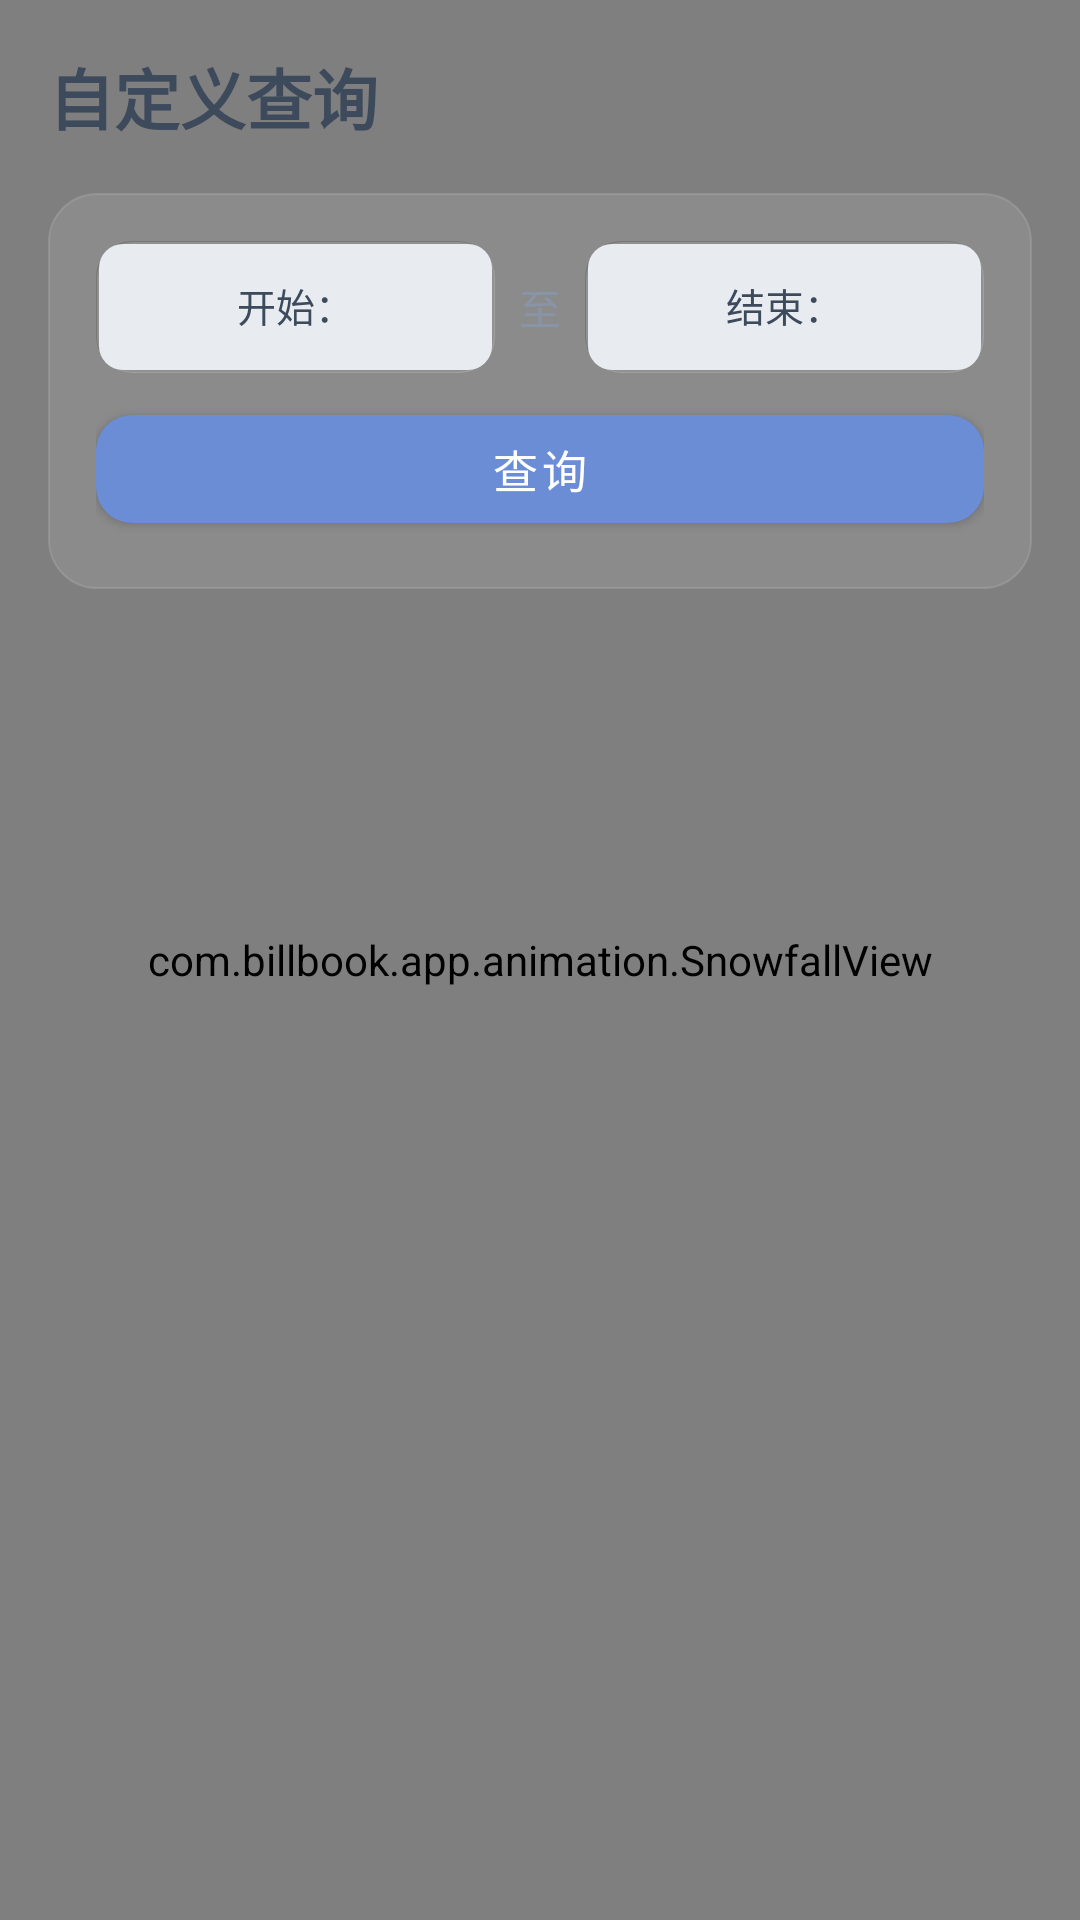

Write the Android layout XML for this screen, with the resource values it uses.
<!-- AndroidManifest.xml: application theme Theme.BillBook -->
<!-- res/layout/fragment_query.xml -->
<?xml version="1.0" encoding="utf-8"?>
<FrameLayout xmlns:android="http://schemas.android.com/apk/res/android"
    xmlns:app="http://schemas.android.com/apk/res-auto"
    android:layout_width="match_parent"
    android:layout_height="match_parent">

    
    <com.billbook.app.animation.SnowfallView
        android:layout_width="match_parent"
        android:layout_height="match_parent"
        android:clickable="false"
        android:focusable="false" />

    <ScrollView
        android:layout_width="match_parent"
        android:layout_height="match_parent">

    <LinearLayout
        android:layout_width="match_parent"
        android:layout_height="wrap_content"
        android:orientation="vertical"
        android:padding="@dimen/spacing_md">

        <TextView
            android:layout_width="wrap_content"
            android:layout_height="wrap_content"
            android:text="自定义查询"
            android:textColor="@color/text_primary"
            android:textSize="@dimen/text_xl"
            android:textStyle="bold" />

        
        <LinearLayout
            android:layout_width="match_parent"
            android:layout_height="wrap_content"
            android:layout_marginTop="@dimen/spacing_md"
            android:background="@drawable/bg_glass_card"
            android:orientation="vertical"
            android:padding="@dimen/spacing_md">

            <LinearLayout
                android:layout_width="match_parent"
                android:layout_height="wrap_content"
                android:gravity="center_vertical"
                android:orientation="horizontal">

                <TextView
                    android:id="@+id/tvStartDate"
                    android:layout_width="0dp"
                    android:layout_height="44dp"
                    android:layout_weight="1"
                    android:background="@drawable/bg_date_picker"
                    android:clickable="true"
                    android:focusable="true"
                    android:gravity="center"
                    android:text="开始：2026-05-01"
                    android:textColor="@color/text_primary"
                    android:textSize="@dimen/text_sm" />

                <TextView
                    android:layout_width="wrap_content"
                    android:layout_height="wrap_content"
                    android:paddingHorizontal="@dimen/spacing_sm"
                    android:text="至"
                    android:textColor="@color/text_secondary" />

                <TextView
                    android:id="@+id/tvEndDate"
                    android:layout_width="0dp"
                    android:layout_height="44dp"
                    android:layout_weight="1"
                    android:background="@drawable/bg_date_picker"
                    android:clickable="true"
                    android:focusable="true"
                    android:gravity="center"
                    android:text="结束：2026-05-17"
                    android:textColor="@color/text_primary"
                    android:textSize="@dimen/text_sm" />
            </LinearLayout>

            <com.google.android.material.button.MaterialButton
                android:id="@+id/btnQuery"
                android:layout_width="match_parent"
                android:layout_height="48dp"
                android:layout_marginTop="@dimen/spacing_sm"
                android:text="查询"
                android:textSize="@dimen/text_md"
                app:cornerRadius="@dimen/radius_md" />
        </LinearLayout>

        
        <LinearLayout
            android:id="@+id/cardSummary"
            android:layout_width="match_parent"
            android:layout_height="wrap_content"
            android:layout_marginTop="@dimen/spacing_md"
            android:background="@drawable/bg_glass_card"
            android:orientation="vertical"
            android:padding="@dimen/spacing_md"
            android:visibility="gone">

            <TextView
                android:id="@+id/tvQueryRange"
                android:layout_width="match_parent"
                android:layout_height="wrap_content"
                android:textColor="@color/text_secondary"
                android:textSize="@dimen/text_sm" />

            <LinearLayout
                android:layout_width="match_parent"
                android:layout_height="wrap_content"
                android:layout_marginTop="@dimen/spacing_sm"
                android:baselineAligned="false"
                android:orientation="horizontal">

                <LinearLayout
                    android:layout_width="0dp"
                    android:layout_height="wrap_content"
                    android:layout_weight="1"
                    android:orientation="vertical">

                    <TextView
                        android:layout_width="wrap_content"
                        android:layout_height="wrap_content"
                        android:text="总支出"
                        android:textColor="@color/text_secondary"
                        android:textSize="@dimen/text_xs" />

                    <TextView
                        android:id="@+id/tvQueryExpense"
                        android:layout_width="wrap_content"
                        android:layout_height="wrap_content"
                        android:layout_marginTop="2dp"
                        android:textColor="@color/expense_red"
                        android:textSize="@dimen/text_lg"
                        android:textStyle="bold" />
                </LinearLayout>

                <LinearLayout
                    android:layout_width="0dp"
                    android:layout_height="wrap_content"
                    android:layout_weight="1"
                    android:orientation="vertical">

                    <TextView
                        android:layout_width="wrap_content"
                        android:layout_height="wrap_content"
                        android:text="总收入"
                        android:textColor="@color/text_secondary"
                        android:textSize="@dimen/text_xs" />

                    <TextView
                        android:id="@+id/tvQueryIncome"
                        android:layout_width="wrap_content"
                        android:layout_height="wrap_content"
                        android:layout_marginTop="2dp"
                        android:textColor="@color/income_green"
                        android:textSize="@dimen/text_lg"
                        android:textStyle="bold" />
                </LinearLayout>

                <LinearLayout
                    android:layout_width="0dp"
                    android:layout_height="wrap_content"
                    android:layout_weight="1"
                    android:orientation="vertical">

                    <TextView
                        android:layout_width="wrap_content"
                        android:layout_height="wrap_content"
                        android:text="净收支"
                        android:textColor="@color/text_secondary"
                        android:textSize="@dimen/text_xs" />

                    <TextView
                        android:id="@+id/tvQueryNet"
                        android:layout_width="wrap_content"
                        android:layout_height="wrap_content"
                        android:layout_marginTop="2dp"
                        android:textColor="@color/text_primary"
                        android:textSize="@dimen/text_lg"
                        android:textStyle="bold" />
                </LinearLayout>
            </LinearLayout>
        </LinearLayout>

        
        <LinearLayout
            android:id="@+id/cardCategories"
            android:layout_width="match_parent"
            android:layout_height="wrap_content"
            android:layout_marginTop="@dimen/spacing_md"
            android:background="@drawable/bg_glass_card"
            android:orientation="vertical"
            android:padding="@dimen/spacing_md"
            android:visibility="gone">

            <TextView
                android:layout_width="wrap_content"
                android:layout_height="wrap_content"
                android:text="分类支出"
                android:textColor="@color/text_primary"
                android:textSize="@dimen/text_md"
                android:textStyle="bold" />

            <LinearLayout
                android:id="@+id/listCategories"
                android:layout_width="match_parent"
                android:layout_height="wrap_content"
                android:layout_marginTop="@dimen/spacing_sm"
                android:orientation="vertical" />
        </LinearLayout>

        
        <LinearLayout
            android:id="@+id/cardBills"
            android:layout_width="match_parent"
            android:layout_height="wrap_content"
            android:layout_marginTop="@dimen/spacing_md"
            android:background="@drawable/bg_glass_card"
            android:orientation="vertical"
            android:padding="@dimen/spacing_md"
            android:visibility="gone">

            <TextView
                android:id="@+id/tvBillsTitle"
                android:layout_width="wrap_content"
                android:layout_height="wrap_content"
                android:text="账单明细"
                android:textColor="@color/text_primary"
                android:textSize="@dimen/text_md"
                android:textStyle="bold" />

            <androidx.recyclerview.widget.RecyclerView
                android:id="@+id/rvQueryBills"
                android:layout_width="match_parent"
                android:layout_height="wrap_content"
                android:layout_marginTop="@dimen/spacing_sm"
                android:nestedScrollingEnabled="false"
                android:overScrollMode="never" />

            <TextView
                android:id="@+id/tvQueryEmpty"
                android:layout_width="match_parent"
                android:layout_height="wrap_content"
                android:layout_marginTop="@dimen/spacing_md"
                android:gravity="center"
                android:paddingBottom="@dimen/spacing_md"
                android:text="该时间段内没有账单"
                android:textColor="@color/text_secondary"
                android:textSize="@dimen/text_sm"
                android:visibility="gone" />
        </LinearLayout>

        
        <LinearLayout
            android:id="@+id/cardPie"
            android:layout_width="match_parent"
            android:layout_height="wrap_content"
            android:layout_marginTop="@dimen/spacing_md"
            android:background="@drawable/bg_glass_card"
            android:orientation="vertical"
            android:padding="@dimen/spacing_sm"
            android:visibility="gone">

            <com.github.mikephil.charting.charts.PieChart
                android:id="@+id/pieChartQuery"
                android:layout_width="match_parent"
                android:layout_height="280dp" />
        </LinearLayout>
    </LinearLayout>
</ScrollView>
</FrameLayout>
<!-- resources referenced by this layout -->
<resources>
  <color name="expense_red">#E87C7C</color>
  <color name="income_green">#7CD4A8</color>
  <color name="text_primary">#3D4A5C</color>
  <color name="text_secondary">#8895A7</color>
  <dimen name="radius_md">12dp</dimen>
  <dimen name="spacing_md">16dp</dimen>
  <dimen name="spacing_sm">8dp</dimen>
  <dimen name="text_lg">18sp</dimen>
  <dimen name="text_md">15sp</dimen>
  <dimen name="text_sm">13sp</dimen>
  <dimen name="text_xl">22sp</dimen>
  <dimen name="text_xs">11sp</dimen>
  <!-- drawable bg_date_picker (drawable) -->
  <?xml version="1.0" encoding="utf-8"?>
  <layer-list xmlns:android="http://schemas.android.com/apk/res/android">
      
      <item android:right="0.5dp" android:bottom="0.5dp">
          <shape android:shape="rectangle">
              <solid android:color="#25000000" />
              <corners android:radius="@dimen/radius_md" />
          </shape>
      </item>
      
      <item android:left="0.5dp" android:top="0.5dp">
          <shape android:shape="rectangle">
              <solid android:color="#30FFFFFF" />
              <corners android:radius="@dimen/radius_md" />
          </shape>
      </item>
      
      <item android:left="1dp" android:top="1dp" android:right="1dp" android:bottom="1dp">
          <shape android:shape="rectangle">
              <solid android:color="@color/neu_bg" />
              <corners android:radius="@dimen/radius_sm" />
              <padding
                  android:bottom="12dp"
                  android:left="16dp"
                  android:right="16dp"
                  android:top="12dp" />
          </shape>
      </item>
  </layer-list>
  <!-- drawable bg_glass_card (drawable) -->
  <?xml version="1.0" encoding="utf-8"?>
  <shape xmlns:android="http://schemas.android.com/apk/res/android"
      android:shape="rectangle">
      <solid android:color="#18FFFFFF" />
      <corners android:radius="16dp" />
      <stroke
          android:width="0.5dp"
          android:color="#20FFFFFF" />
  </shape>
  <style name="Theme.BillBook" parent="BillBookLightBase">
          <item name="colorPrimary">@color/colorPrimary</item>
          <item name="colorPrimaryDark">@color/colorPrimaryDark</item>
          <item name="colorAccent">@color/colorAccent</item>
          <item name="android:windowBackground">@color/bg_page</item>
          <item name="android:statusBarColor">@android:color/transparent</item>
          <item name="android:navigationBarColor">@android:color/transparent</item>
      </style>
  <color name="neu_bg">#E8ECF1</color>
  <dimen name="radius_sm">8dp</dimen>
  <style name="BillBookLightBase" parent="Theme.MaterialComponents.Light.NoActionBar" />
  <color name="colorPrimary">#6B8DD6</color>
  <color name="colorPrimaryDark">#5A7BC8</color>
  <color name="colorAccent">#8BA7E8</color>
  <color name="bg_page">#E0E5EC</color>
</resources>
